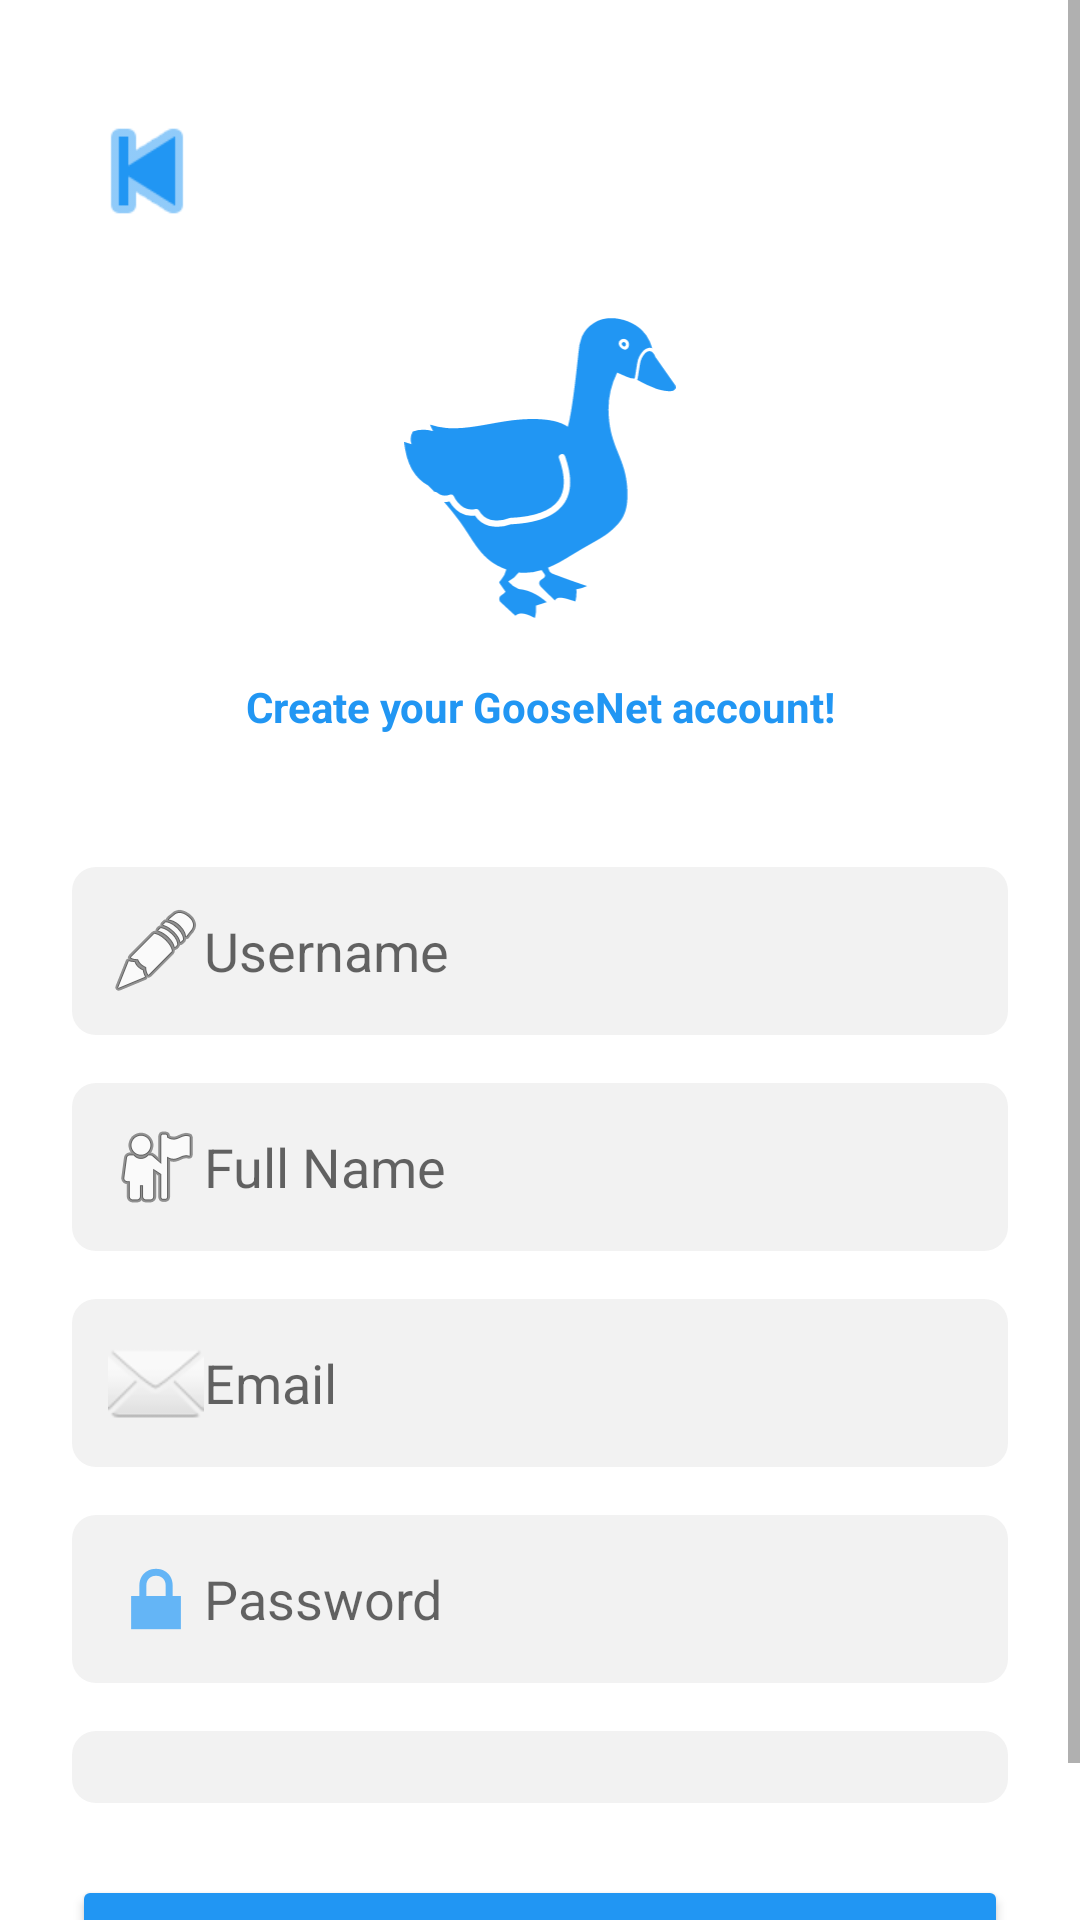

Produce the Android XML layout that renders to this screen, including the resource entries it uses.
<!-- AndroidManifest.xml: application theme Theme.GooseNetMobile -->
<!-- res/layout/activity_register.xml -->
<?xml version="1.0" encoding="utf-8"?>
<ScrollView xmlns:android="http://schemas.android.com/apk/res/android"
    xmlns:app="http://schemas.android.com/apk/res-auto"
    xmlns:tools="http://schemas.android.com/tools"
    android:layout_width="match_parent"
    android:layout_height="match_parent"
    android:background="@android:color/white"
    tools:context=".RegisterActivity"
    android:id="@+id/main"
    >

    <LinearLayout
        android:layout_width="match_parent"
        android:layout_height="wrap_content"
        android:orientation="vertical"
        android:padding="24dp">

        

        
        <ImageView
            android:id="@+id/back_button"
            android:layout_width="50dp"
            android:layout_height="50dp"
            android:layout_gravity="start"
            android:layout_marginTop="8dp"
            android:layout_marginBottom="8dp"

            android:contentDescription="Back"
            android:src="@android:drawable/ic_media_previous"
            android:tint="@color/blue" />

        <ImageView
            android:layout_width="100dp"
            android:layout_height="100dp"
            android:layout_gravity="center"
            android:src="@drawable/goose_icon"
            app:tint="@color/blue"
            android:layout_marginTop="16dp" />

        
        <TextView
            android:layout_marginTop="20dp"
            android:layout_width="match_parent"
            android:layout_height="wrap_content"
            android:text="Create your GooseNet account!"
            android:textColor="@color/blue"
            android:textAlignment="center"
            android:paddingBottom="24dp"
            android:textStyle="bold" />

        
        <EditText
            android:id="@+id/username_input"
            android:layout_width="match_parent"
            android:layout_height="wrap_content"
            android:hint="Username"
            android:inputType="textPersonName"
            android:drawableStart="@android:drawable/ic_menu_edit"
            android:padding="12dp"
            android:layout_marginTop="20dp"
            android:background="@drawable/edittext_background" />

        
        <EditText
            android:id="@+id/fullname_input"
            android:layout_width="match_parent"
            android:layout_height="wrap_content"
            android:hint="Full Name"
            android:inputType="textPersonName"
            android:drawableStart="@android:drawable/ic_menu_myplaces"
            android:padding="12dp"
            android:layout_marginTop="16dp"
            android:background="@drawable/edittext_background" />

        
        <EditText
            android:id="@+id/email_input"
            android:layout_width="match_parent"
            android:layout_height="wrap_content"
            android:hint="Email"
            android:inputType="textEmailAddress"
            android:drawableStart="@android:drawable/ic_dialog_email"
            android:padding="12dp"
            android:layout_marginTop="16dp"
            android:background="@drawable/edittext_background" />

        
        <EditText
            android:id="@+id/password_input"
            android:layout_width="match_parent"
            android:layout_height="wrap_content"
            android:hint="Password"
            android:inputType="textPassword"
            android:drawableStart="@android:drawable/ic_lock_lock"
            android:padding="12dp"
            android:layout_marginTop="16dp"
            android:background="@drawable/edittext_background" />

        
        <Spinner
            android:id="@+id/role_spinner"
            android:layout_width="match_parent"
            android:layout_height="wrap_content"
            android:layout_marginTop="16dp"
            android:background="@drawable/edittext_background"
            android:padding="12dp"

            />

        
        <Button
            android:id="@+id/register_button"
            android:layout_width="match_parent"
            android:layout_height="wrap_content"
            android:text="Register"
            android:textAllCaps="false"
            android:layout_marginTop="24dp"
            android:backgroundTint="@color/blue"
            android:textColor="@android:color/white"
            android:padding="12dp" />


    </LinearLayout>
</ScrollView>
<!-- resources referenced by this layout -->
<resources>
  <color name="blue">#2196F3</color>
  <!-- drawable edittext_background (drawable) -->
  <shape xmlns:android="http://schemas.android.com/apk/res/android">
      <solid android:color="#f2f2f2"/>
      <corners android:radius="8dp"/>
  </shape>
  <!-- drawable goose_icon: vector/xml drawable (drawable, 2859 chars, omitted) -->
  <style name="Theme.GooseNetMobile" parent="Theme.MaterialComponents.DayNight.NoActionBar">
          <item name="colorPrimary">@color/colorPrimary</item>
          <item name="colorPrimaryVariant">@color/colorPrimaryDark</item>
          <item name="colorOnPrimary">@color/colorWhite</item>
          <item name="colorSecondary">@color/colorAccent</item>
          <item name="colorOnSecondary">@color/colorWhite</item>
          <item name="android:colorBackground">@color/colorBackground</item>
          <item name="android:textColor">@color/colorTextDark</item>
          <item name="android:windowBackground">@color/colorBackground</item>
      </style>
  <color name="colorPrimary">#1976D2</color>
  <color name="colorPrimaryDark">#004BA0</color>
  <color name="colorWhite">#FFFFFF</color>
  <color name="colorAccent">#64B5F6</color>
  <color name="colorBackground">#E3F2FD</color>
  <color name="colorTextDark">#0D47A1</color>
</resources>
